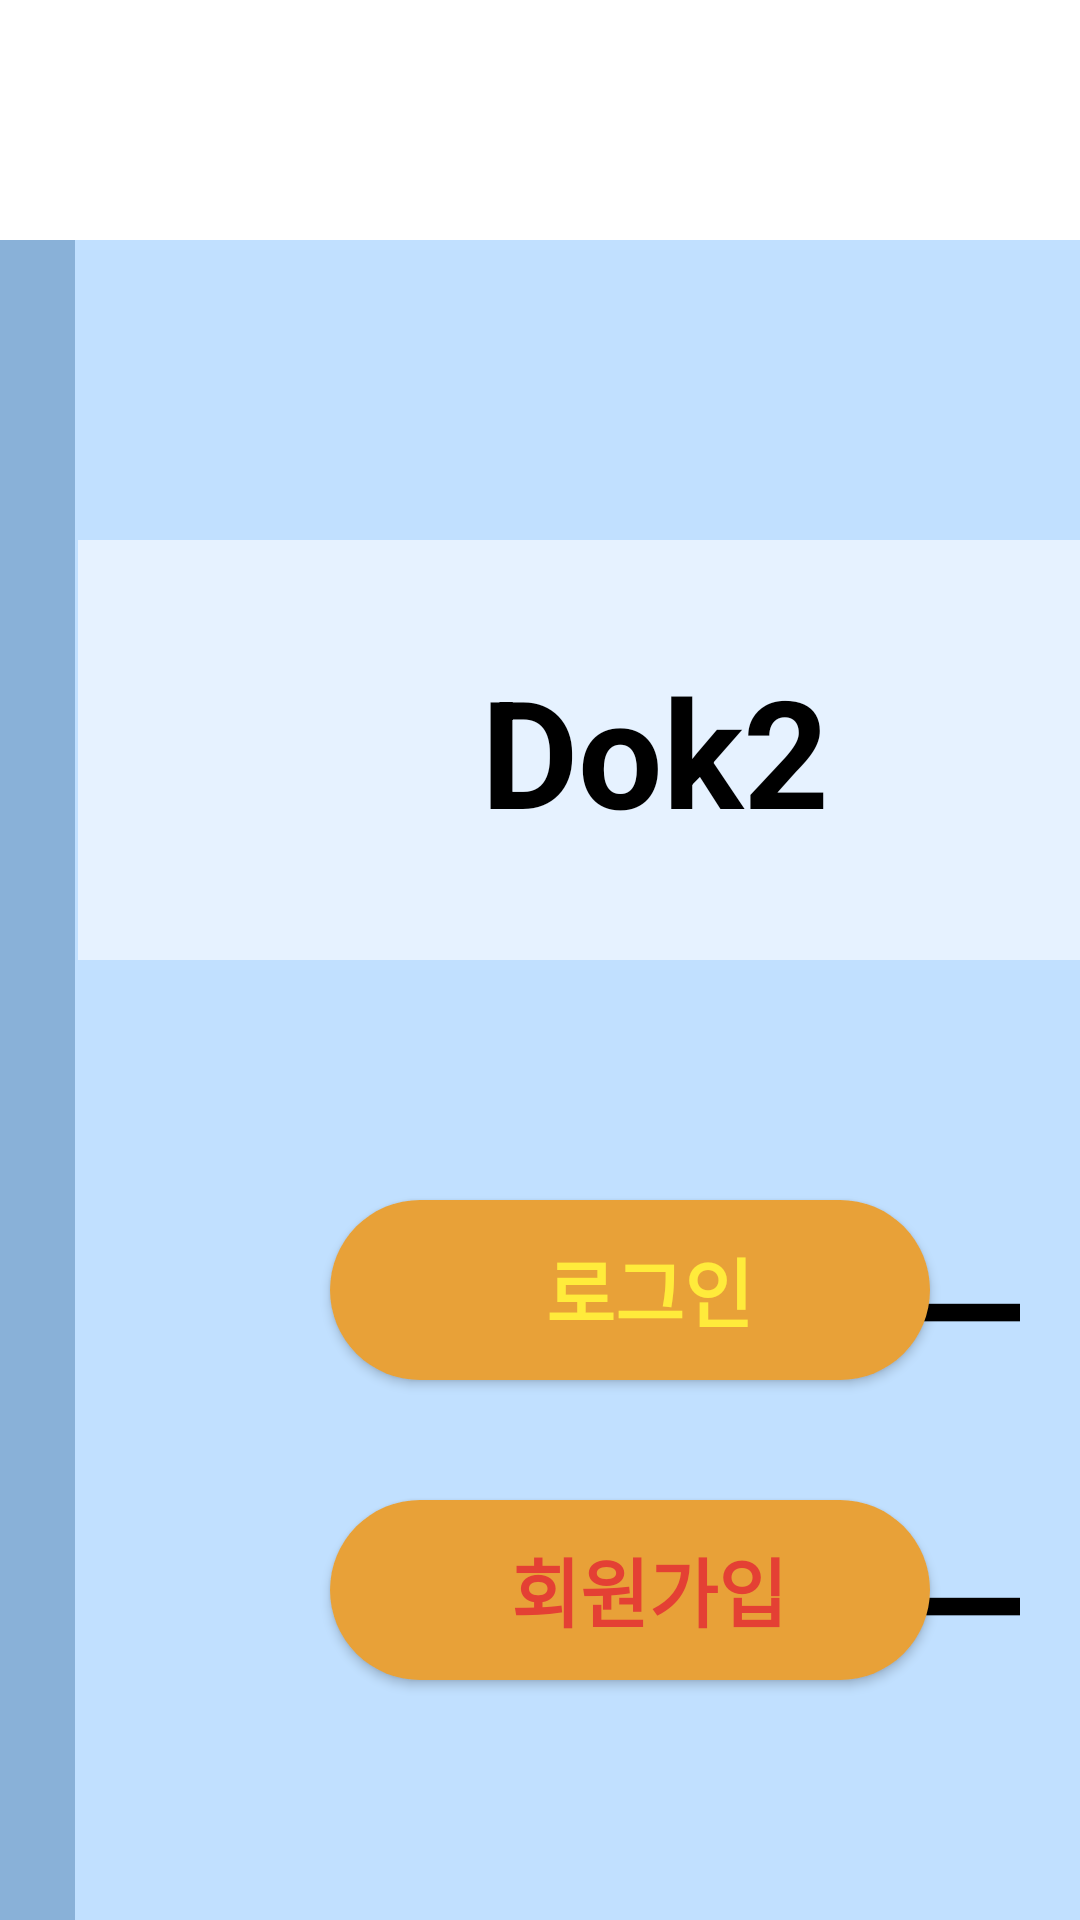

Write the Android layout XML for this screen, with the resource values it uses.
<!-- AndroidManifest.xml: application theme Theme.Android_Dok2_TeamProject -->
<!-- res/layout/activity_main.xml -->
<?xml version="1.0" encoding="utf-8"?>
<LinearLayout xmlns:android="http://schemas.android.com/apk/res/android"
    xmlns:app="http://schemas.android.com/apk/res-auto"
    xmlns:tools="http://schemas.android.com/tools"
    android:layout_width="match_parent"
    android:layout_height="match_parent"
    android:orientation="vertical"
    android:background="#FFFFFF"
    tools:context=".MainActivity">

    <FrameLayout
        android:layout_width="match_parent"
        android:layout_height="566dp"
        android:layout_marginTop="80dp"
        android:background="#B3A7D3FF"
        android:orientation="vertical">

        <LinearLayout
            android:layout_marginLeft="26dp"
            android:layout_width="375dp"
            android:layout_height="140dp"
            android:layout_marginTop="100dp"
            android:background="#99FFFFFF">

            <TextView
                android:layout_width="385dp"
                android:layout_height="140dp"
                android:text="Dok2"
                android:textSize="50sp"
                android:textColor="@color/black"
                android:textStyle="bold"
                android:gravity="center"/>

        </LinearLayout>

        <FrameLayout
            android:layout_width="25dp"
            android:layout_height="646dp"
            android:background="@drawable/book_line"></FrameLayout>

        <androidx.appcompat.widget.AppCompatButton
            android:id="@+id/btnLoginLink"
            android:layout_width="200dp"
            android:layout_height="60dp"
            android:background="@drawable/button_color"
            android:backgroundTint="@null"
            android:layout_marginTop="320dp"
            android:layout_marginLeft="110dp"
            android:text="  로그인"
            android:textColor="#FFEB3B"
            android:textSize="25dp"
            android:textStyle="bold" />

        <TextView
            android:layout_marginTop="312dp"
            android:layout_marginLeft="300dp"
            android:layout_width="40dp"
            android:layout_height="wrap_content"
            android:text="ㅡ"
            android:textSize="60dp"
            android:textStyle="bold"
            android:textColor="@color/black" />

        <androidx.appcompat.widget.AppCompatButton
            android:id="@+id/btnSignUpLink"
            android:layout_width="200dp"
            android:layout_height="60dp"
            android:background="@drawable/button_color"
            android:backgroundTint="@null"
            android:layout_marginTop="420dp"
            android:layout_marginLeft="110dp"
            android:text="   회원가입 "
            android:textColor="#E44034"
            android:textSize="25dp"
            android:textStyle="bold" />

        <TextView
            android:layout_marginTop="410dp"
            android:layout_marginLeft="300dp"
            android:layout_width="40dp"
            android:layout_height="wrap_content"
            android:text="ㅡ"
            android:textSize="60dp"
            android:textStyle="bold"
            android:textColor="@color/black" />

        <ImageView
            android:layout_width="70dp"
            android:layout_height="69dp"
            android:layout_marginLeft="325dp"
            android:background="@drawable/book_clip"
            android:backgroundTint="#B3729DC8"/>
    </FrameLayout>

</LinearLayout>
<!-- resources referenced by this layout -->
<resources>
  <!-- drawable book_line (drawable) -->
  <?xml version="1.0" encoding="utf-8"?>
  <shape xmlns:android="http://schemas.android.com/apk/res/android"
      android:shape="rectangle">
  
      <solid android:color="#B3729DC8"/>
  
  </shape>
  <!-- drawable button_color (drawable) -->
  <?xml version="1.0" encoding="utf-8"?>
  <shape xmlns:android="http://schemas.android.com/apk/res/android"
      android:shape="rectangle">
  
      <solid android:color="#E8A138"/>
      <corners
          android:bottomRightRadius="30dp"
          android:bottomLeftRadius="30dp"
          android:topLeftRadius="30dp"
          android:topRightRadius="30dp"/>
  
  </shape>
  <style name="Theme.Android_Dok2_TeamProject" parent="Theme.MaterialComponents.DayNight.DarkActionBar">
          <item name="windowNoTitle">true</item> 
          
          <item name="colorPrimary">@color/purple_500</item>
          <item name="colorPrimaryVariant">@color/purple_700</item>
          <item name="colorOnPrimary">@color/white</item>
          
          <item name="colorSecondary">@color/teal_200</item>
          <item name="colorSecondaryVariant">@color/teal_700</item>
          <item name="colorOnSecondary">@color/black</item>
          
          <item name="android:statusBarColor" tools:targetApi="l">?attr/colorPrimaryVariant</item>
          
      </style>
  <!-- not gathered from this repository: default colours our renderer supplied (Android Studio template values) -->
  <color name="purple_500">#FF6200EE</color>
  <color name="purple_700">#FF3700B3</color>
  <color name="teal_200">#FF03DAC5</color>
  <color name="teal_700">#FF018786</color>
  <color name="black">#FF000000</color>
  <color name="white">#FFFFFFFF</color>
</resources>
